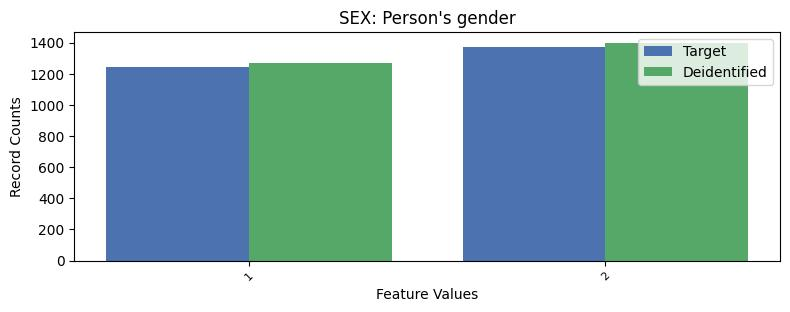

The data file committed next to this chart (first rows):
, SEX, count_target, count_deidentified
0, 2, 1372, 1398
1, 1, 1240, 1270
